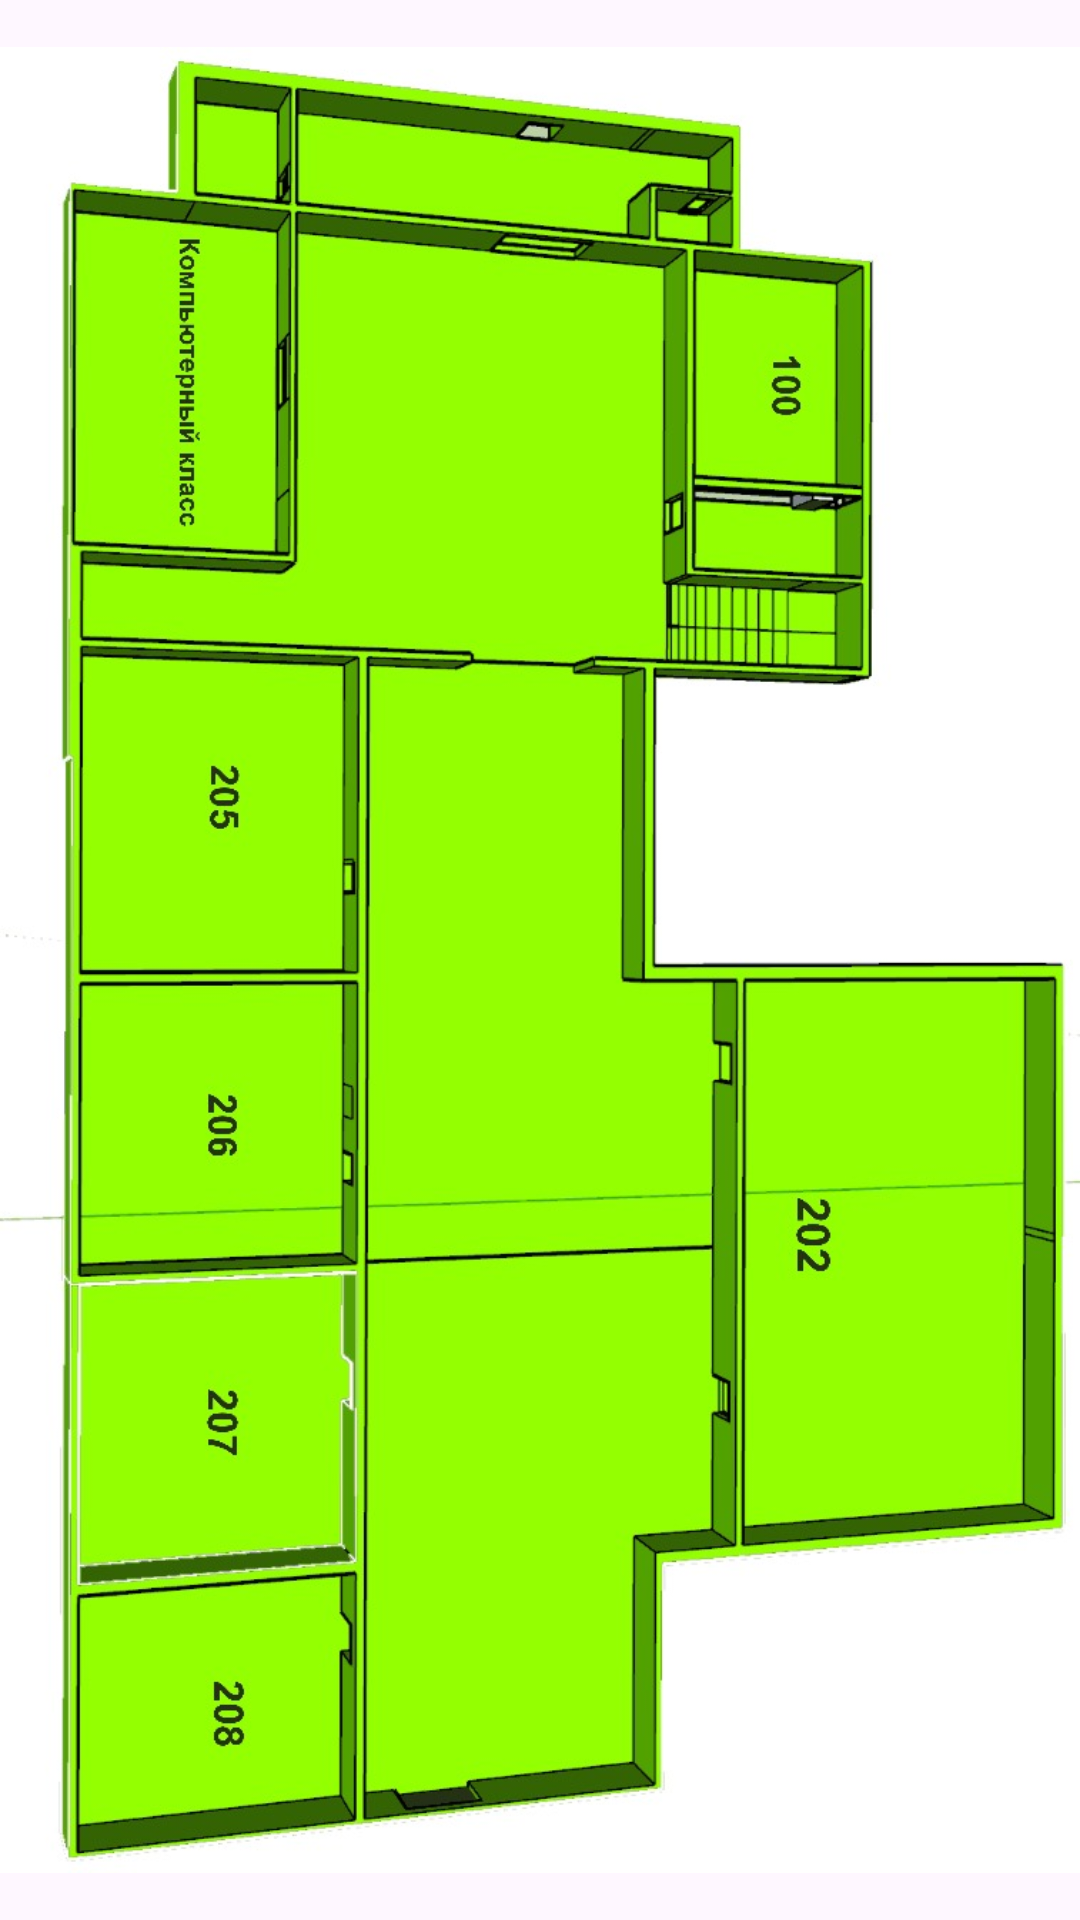

Write the Android layout XML for this screen, with the resource values it uses.
<!-- AndroidManifest.xml: application theme Theme.DULATINAVIGATION -->
<!-- res/layout/second_floor_2_5.xml -->
<?xml version="1.0" encoding="utf-8"?>
<ImageView xmlns:android="http://schemas.android.com/apk/res/android"
    android:layout_width="match_parent"
    android:layout_height="match_parent"
    android:gravity="center"
    android:src="@drawable/drawble2_5_2"/>
<!-- resources referenced by this layout -->
<resources>
  <!-- drawable drawble2_5_2: jpg bitmap (drawable, 122545 bytes) -->
  <style name="Theme.DULATINAVIGATION" parent="Base.Theme.DULATINAVIGATION" />
  <style name="Base.Theme.DULATINAVIGATION" parent="Theme.Material3.DayNight.NoActionBar">
          
          
      </style>
</resources>
